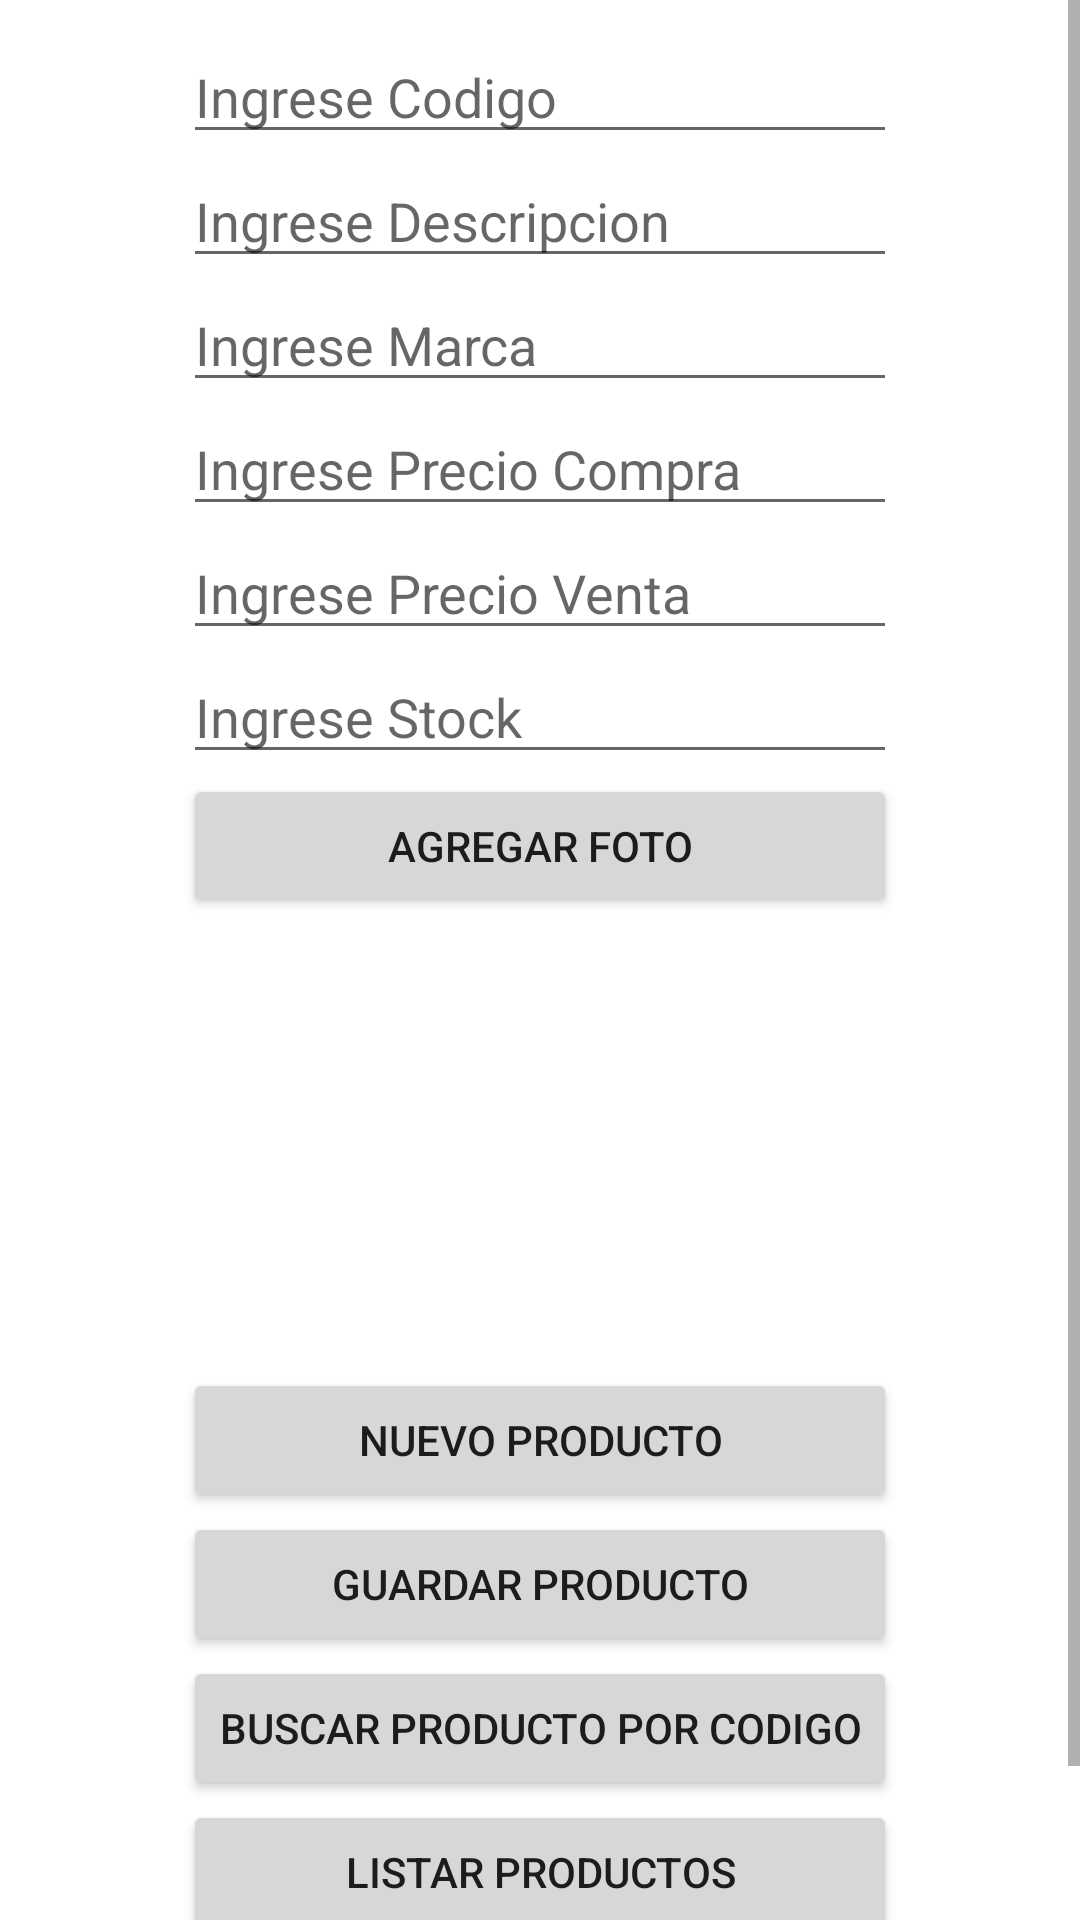

Produce the Android XML layout that renders to this screen, including the resource entries it uses.
<!-- AndroidManifest.xml: application theme Theme.EC_F_Payday -->
<!-- res/layout/activity_producto.xml -->
<?xml version="1.0" encoding="utf-8"?>
<RelativeLayout xmlns:android="http://schemas.android.com/apk/res/android"
    xmlns:app="http://schemas.android.com/apk/res-auto"
    xmlns:tools="http://schemas.android.com/tools"
    android:layout_width="match_parent"
    android:layout_height="match_parent"
    tools:context=".Vista.Producto">


    <ScrollView
        android:layout_width="match_parent"
        android:layout_height="wrap_content">

        <TableLayout
            android:layout_width="match_parent"
            android:layout_height="match_parent"
            android:layout_marginTop="10dp"
            android:layout_marginBottom="10dp">

            <TableRow
                android:layout_width="match_parent"
                android:layout_height="match_parent"
                android:gravity="center_horizontal">

                <EditText
                    android:id="@+id/txtProdCodigo"
                    android:layout_width="wrap_content"
                    android:layout_height="wrap_content"
                    android:ems="10"
                    android:hint="Ingrese Codigo"
                    android:inputType="textPersonName" />
            </TableRow>

            <TableRow
                android:layout_width="match_parent"
                android:layout_height="match_parent"
                android:gravity="center_horizontal">

                <EditText
                    android:id="@+id/txtProdDesc"
                    android:layout_width="wrap_content"
                    android:layout_height="wrap_content"
                    android:ems="10"
                    android:hint="Ingrese Descripcion"
                    android:inputType="textPersonName" />
            </TableRow>

            <TableRow
                android:layout_width="match_parent"
                android:layout_height="match_parent"
                android:gravity="center_horizontal">

                <EditText
                    android:id="@+id/txtProdMarca"
                    android:layout_width="wrap_content"
                    android:layout_height="wrap_content"
                    android:ems="10"
                    android:hint="Ingrese Marca"
                    android:inputType="textPersonName" />
            </TableRow>

            <TableRow
                android:layout_width="match_parent"
                android:layout_height="match_parent"
                android:gravity="center_horizontal">

                <EditText
                    android:id="@+id/txtProdPrcCompra"
                    android:layout_width="wrap_content"
                    android:layout_height="wrap_content"
                    android:ems="10"
                    android:hint="Ingrese Precio Compra"
                    android:inputType="textPersonName" />
            </TableRow>

            <TableRow
                android:layout_width="match_parent"
                android:layout_height="match_parent"
                android:gravity="center_horizontal">

                <EditText
                    android:id="@+id/txtProdPrcVenta"
                    android:layout_width="wrap_content"
                    android:layout_height="wrap_content"
                    android:ems="10"
                    android:hint="Ingrese Precio Venta"
                    android:inputType="textPersonName" />
            </TableRow>

            <TableRow
                android:layout_width="match_parent"
                android:layout_height="match_parent"
                android:gravity="center_horizontal">

                <EditText
                    android:id="@+id/txtProdStock"
                    android:layout_width="wrap_content"
                    android:layout_height="wrap_content"
                    android:ems="10"
                    android:hint="Ingrese Stock"
                    android:inputType="textPersonName" />
            </TableRow>

            <TableRow
                android:layout_width="match_parent"
                android:layout_height="match_parent"
                android:gravity="center_horizontal">

                <Button
                    android:id="@+id/btnProdFoto"
                    android:layout_width="wrap_content"
                    android:layout_height="wrap_content"
                    android:text="AGREGAR FOTO" />
            </TableRow>

            <TableRow
                android:layout_width="match_parent"
                android:layout_height="match_parent"
                android:gravity="center_horizontal">

                <ImageView
                    android:id="@+id/imgProdFoto"
                    android:layout_width="150dp"
                    android:layout_height="150dp"
                    android:src="@drawable/img_icon" />
            </TableRow>

            <TableRow
                android:layout_width="match_parent"
                android:layout_height="match_parent"
                android:gravity="center_horizontal">

                <Button
                    android:id="@+id/btnProdNuevo"
                    android:layout_width="wrap_content"
                    android:layout_height="wrap_content"
                    android:text="NUEVO PRODUCTO" />
            </TableRow>

            <TableRow
                android:layout_width="match_parent"
                android:layout_height="match_parent"
                android:gravity="center_horizontal">

                <Button
                    android:id="@+id/btnProdGuardar"
                    android:layout_width="wrap_content"
                    android:layout_height="wrap_content"
                    android:text="GUARDAR PRODUCTO" />
            </TableRow>

            <TableRow
                android:layout_width="match_parent"
                android:layout_height="match_parent"
                android:gravity="center_horizontal">

                <Button
                    android:id="@+id/btnProdCodBuscar"
                    android:layout_width="wrap_content"
                    android:layout_height="wrap_content"
                    android:text="BUSCAR PRODUCTO POR CODIGO" />
            </TableRow>

            <TableRow
                android:layout_width="match_parent"
                android:layout_height="match_parent"
                android:gravity="center_horizontal">

                <Button
                    android:id="@+id/btnProdListar"
                    android:layout_width="wrap_content"
                    android:layout_height="wrap_content"
                    android:text="LISTAR PRODUCTOS" />
            </TableRow>

            <TableRow
                android:layout_width="match_parent"
                android:layout_height="match_parent"
                android:gravity="center_horizontal">

                <Button
                    android:id="@+id/btnProdSignOut"
                    android:layout_width="wrap_content"
                    android:layout_height="wrap_content"
                    android:text="CERRAR SESION" />
            </TableRow>
        </TableLayout>
    </ScrollView>

</RelativeLayout>
<!-- resources referenced by this layout -->
<resources>
  <style name="Theme.EC_F_Payday" parent="Theme.MaterialComponents.DayNight.DarkActionBar">
          
          <item name="colorPrimary">@color/purple_500</item>
          <item name="colorPrimaryVariant">@color/purple_700</item>
          <item name="colorOnPrimary">@color/white</item>
          
          <item name="colorSecondary">@color/teal_200</item>
          <item name="colorSecondaryVariant">@color/teal_700</item>
          <item name="colorOnSecondary">@color/black</item>
          
          <item name="android:statusBarColor" tools:targetApi="l">?attr/colorPrimaryVariant</item>
          
      </style>
  <!-- not gathered from this repository: default colours our renderer supplied (Android Studio template values) -->
  <color name="purple_500">#FF6200EE</color>
  <color name="purple_700">#FF3700B3</color>
  <color name="teal_200">#FF03DAC5</color>
  <color name="teal_700">#FF018786</color>
  <color name="black">#FF000000</color>
  <color name="white">#FFFFFFFF</color>
</resources>
